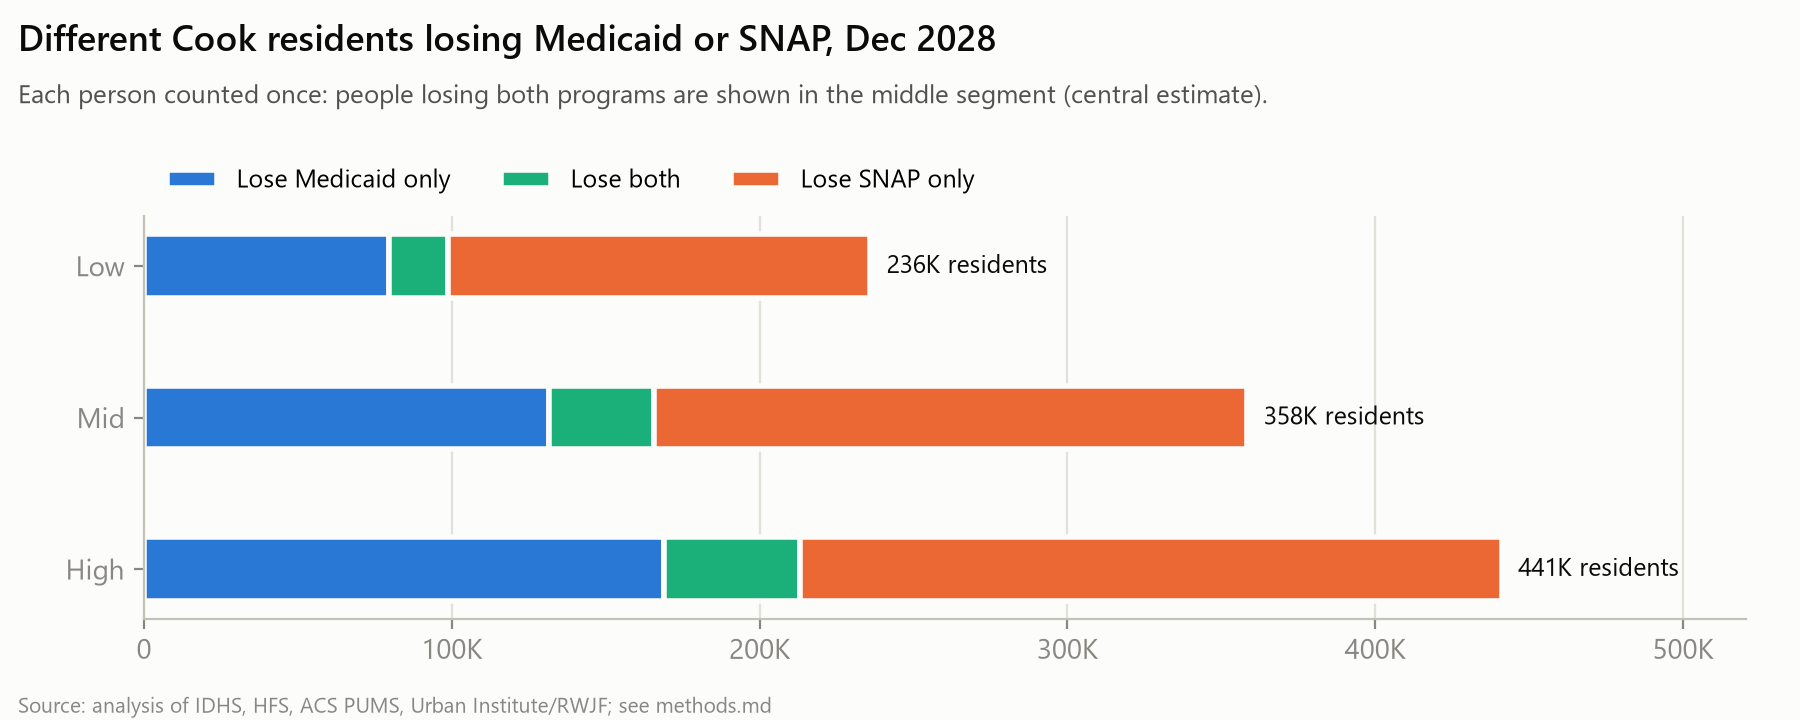

Values plotted in this chart, from the file beside it:
scenario, only_medicaid, both, only_snap, unique
low, 79687, 19098, 137064, 235849
mid, 131432, 34395, 192552, 358379
high, 168844, 44330, 227907, 441080
